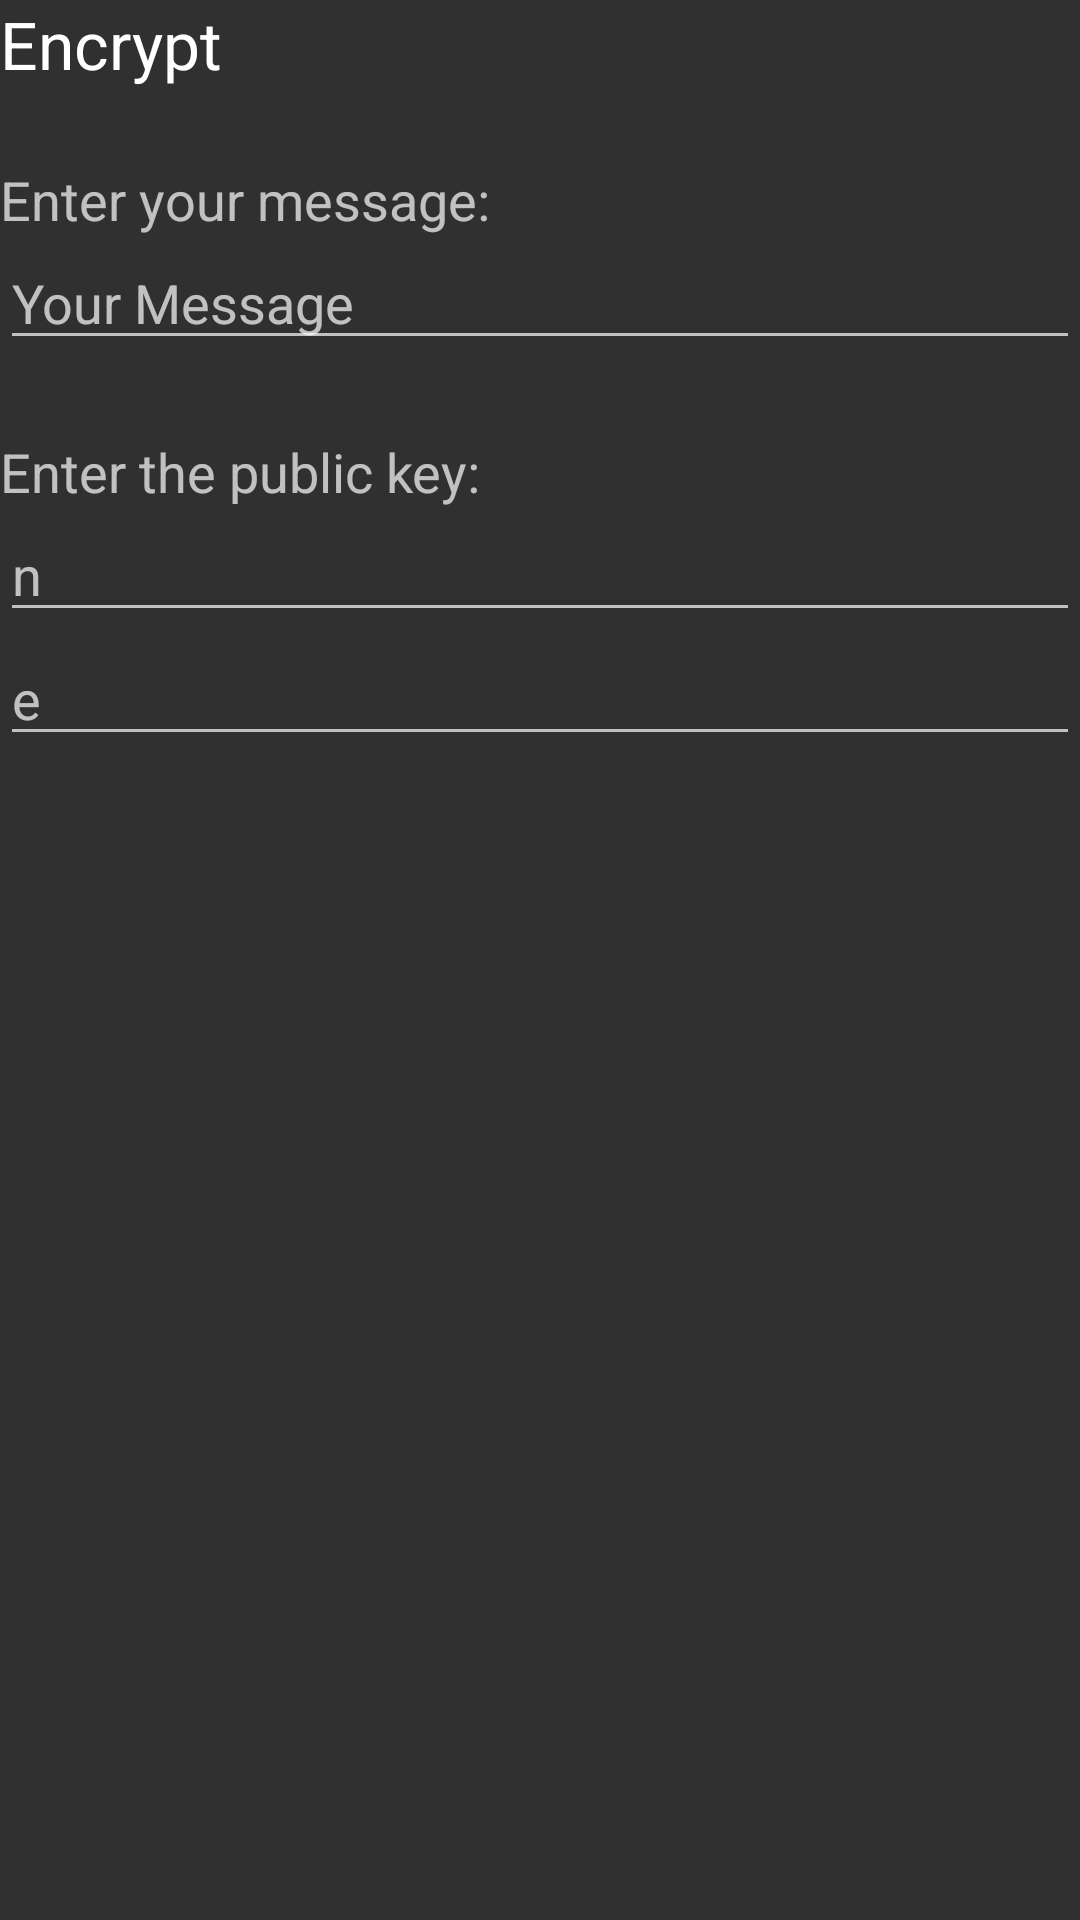

Android layout source for this screen:
<!-- AndroidManifest.xml: application theme AppTheme -->
<!-- res/layout/fragment_rsa_encrypt.xml -->
<?xml version="1.0" encoding="utf-8"?>
<LinearLayout xmlns:android="http://schemas.android.com/apk/res/android"
    android:layout_width="match_parent"
    android:layout_height="match_parent"
    android:orientation="vertical">

    <TextView
        android:layout_width="wrap_content"
        android:layout_height="wrap_content"
        android:text="@string/encrypt"
        android:textAppearance="?android:attr/textAppearanceLarge" />

    <TextView
        android:layout_marginTop="25dp"
        android:layout_width="wrap_content"
        android:layout_height="wrap_content"
        android:text="@string/enter_your_message_below"
        android:textAppearance="?android:attr/textAppearanceMedium" />

    <EditText
        android:id="@+id/message_editText"
        android:layout_width="match_parent"
        android:layout_height="wrap_content"
        android:hint="@string/your_message"
        android:inputType="number" />

    <TextView
        android:layout_marginTop="25dp"
        android:layout_width="wrap_content"
        android:layout_height="wrap_content"
        android:text="@string/enter_the_public_key"
        android:textAppearance="?android:attr/textAppearanceMedium" />

    <EditText
        android:id="@+id/n_editText"
        android:layout_width="match_parent"
        android:layout_height="wrap_content"
        android:hint="n"
        android:inputType="number" />

    <EditText
        android:id="@+id/e_editText"
        android:layout_width="match_parent"
        android:layout_height="wrap_content"
        android:hint="e"
        android:inputType="number" />

</LinearLayout>
<!-- resources referenced by this layout -->
<resources>
  <string name="encrypt">Encrypt</string>
  <string name="enter_the_public_key">Enter the public key:</string>
  <string name="enter_your_message_below">Enter your message:</string>
  <string name="your_message">Your Message</string>
  <style name="AppTheme" parent="AppTheme.Base" />
  <style name="AppTheme.Base" parent="Theme.AppCompat.NoActionBar">
          <item name="colorPrimary">@color/colorPrimary</item>
          <item name="colorPrimaryDark">@color/colorPrimaryDark</item>
          
          <item name="android:colorButtonNormal">@color/colorButtonNormal</item>
      </style>
  <color name="colorPrimary">#2196F3</color>
  <color name="colorPrimaryDark">#1976D2</color>
  <color name="colorButtonNormal">#64DD17</color>
</resources>
